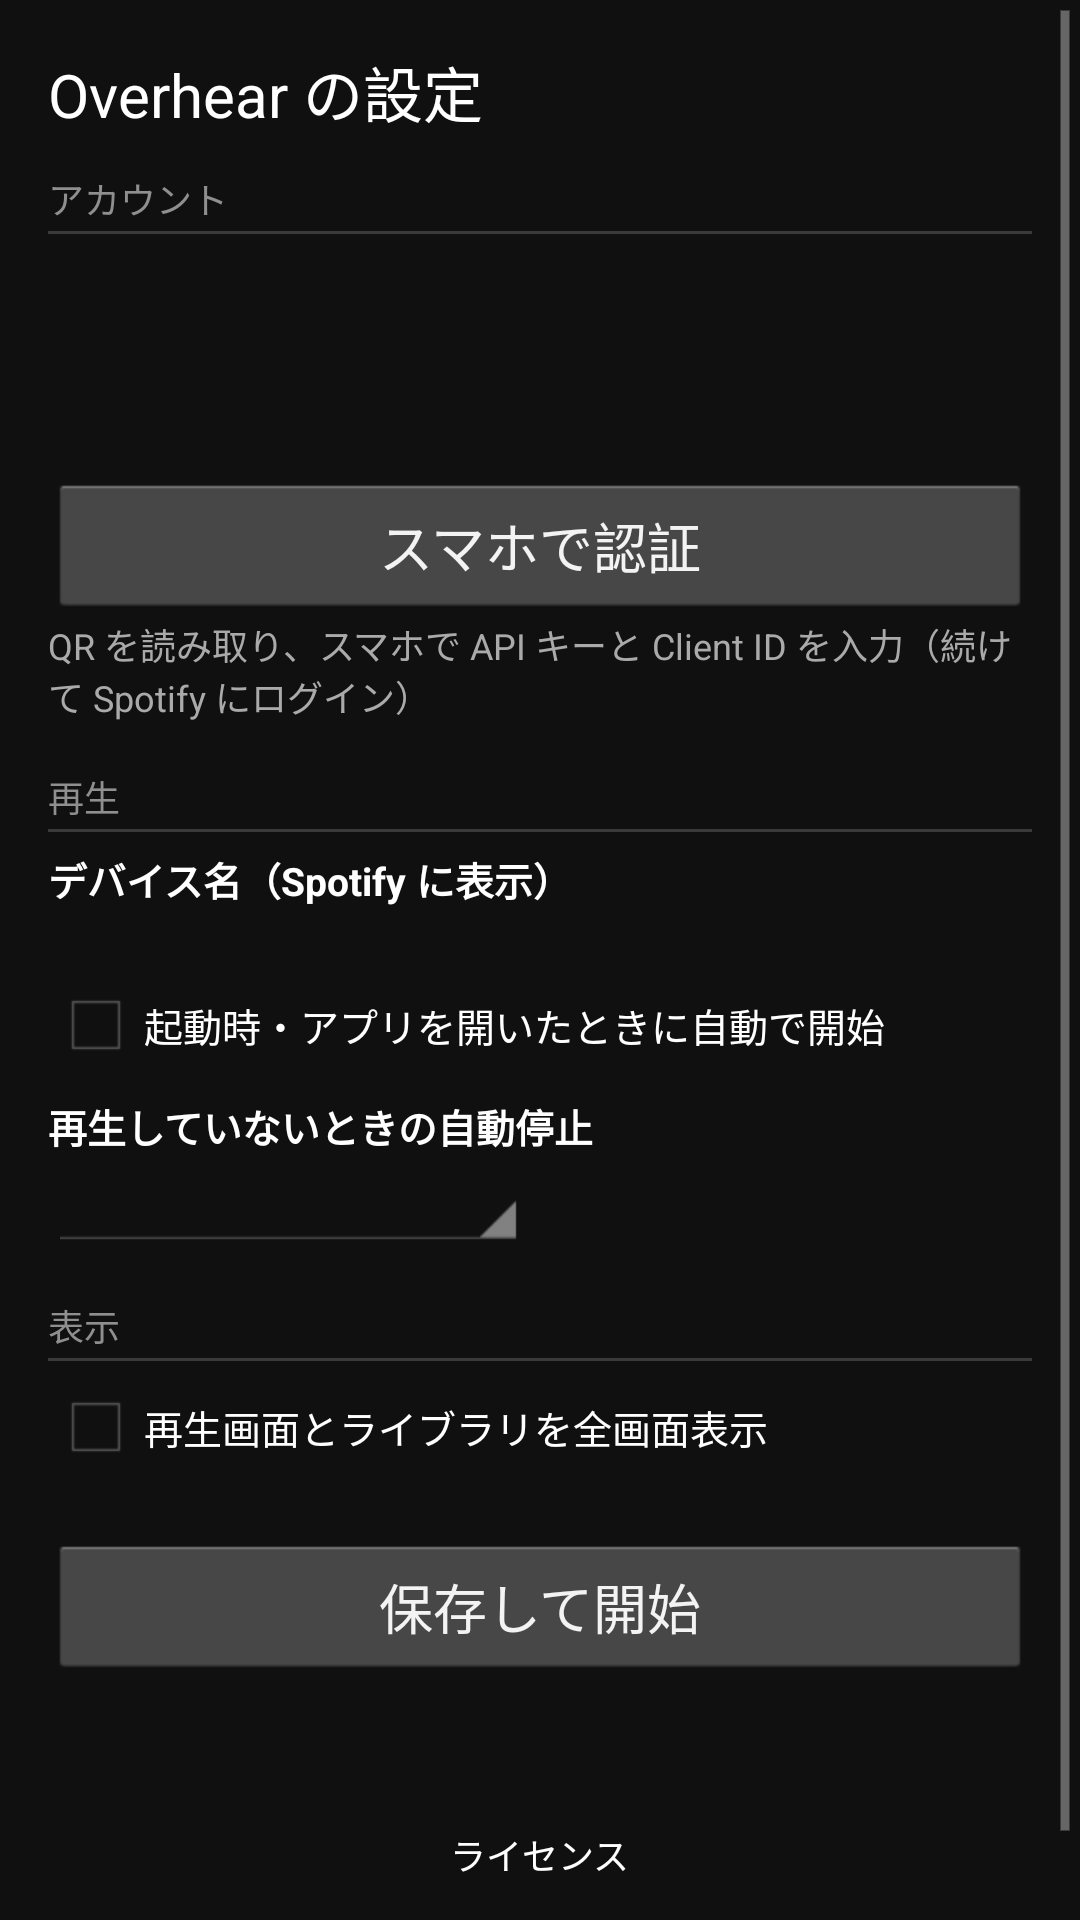

The Android layout XML behind this screen, and the referenced resources:
<!-- AndroidManifest.xml: activity theme Theme.Overhear.Setup -->
<!-- res/layout/activity_setup.xml -->
<?xml version="1.0" encoding="utf-8"?>
<ScrollView xmlns:android="http://schemas.android.com/apk/res/android"
    android:layout_width="match_parent"
    android:layout_height="match_parent"
    android:background="#ff101010"
    android:fillViewport="true">

    <LinearLayout
        android:layout_width="match_parent"
        android:layout_height="wrap_content"
        android:orientation="vertical"
        android:padding="16dp">

        <TextView
            android:layout_width="match_parent"
            android:layout_height="wrap_content"
            android:layout_marginBottom="12dp"
            android:text="@string/setup_title"
            android:textColor="#ffffffff"
            android:textSize="20sp" />

        <TextView
            style="@style/Overhear.SetupSection"
            android:layout_marginTop="0dp"
            android:text="@string/setup_section_account" />

        
        <TextView
            android:id="@+id/key_status"
            android:layout_width="match_parent"
            android:layout_height="wrap_content"
            android:singleLine="true"
            android:textColor="#ffffffff"
            android:textSize="14sp" />

        <TextView
            android:id="@+id/client_id_status"
            android:layout_width="match_parent"
            android:layout_height="wrap_content"
            android:singleLine="true"
            android:textColor="#ffffffff"
            android:textSize="14sp" />

        
        <LinearLayout
            android:layout_width="match_parent"
            android:layout_height="wrap_content"
            android:gravity="center_vertical"
            android:minHeight="32dp"
            android:orientation="horizontal">

            <TextView
                android:id="@+id/spotify_status"
                android:layout_width="0dp"
                android:layout_height="wrap_content"
                android:layout_weight="1"
                android:ellipsize="end"
                android:singleLine="true"
                android:textColor="#ffffffff"
                android:textSize="14sp" />

            <Button
                android:id="@+id/spotify_logout"
                android:layout_width="wrap_content"
                android:layout_height="wrap_content"
                android:text="@string/setup_spotify_logout"
                android:visibility="gone" />
        </LinearLayout>

        <Button
            android:id="@+id/phone_setup"
            android:layout_width="match_parent"
            android:layout_height="wrap_content"
            android:layout_marginTop="4dp"
            android:text="@string/setup_phone" />

        <TextView
            android:layout_width="match_parent"
            android:layout_height="wrap_content"
            android:text="@string/setup_phone_explain"
            android:textColor="#ffaaaaaa"
            android:textSize="12sp" />

        <TextView
            style="@style/Overhear.SetupSection"
            android:layout_marginTop="16dp"
            android:text="@string/setup_section_playback" />

        <TextView
            android:layout_width="match_parent"
            android:layout_height="wrap_content"
                        android:text="@string/setup_name_label"
            android:textColor="#ffffffff"
            android:textStyle="bold"
            android:textSize="13sp" />

        <EditText
            android:id="@+id/device_name"
            android:layout_width="match_parent"
            android:layout_height="wrap_content"
            android:imeOptions="actionDone|flagNoExtractUi"
            android:inputType="text|textNoSuggestions"
            android:maxLength="40"
            android:singleLine="true"
            android:textSize="14sp" />

        
        <TextView
            android:id="@+id/service_label"
            android:layout_width="wrap_content"
            android:layout_height="wrap_content"
            android:layout_marginTop="8dp"
            android:text="@string/setup_service_label"
            android:textColor="#ffffffff"
            android:textStyle="bold"
            android:textSize="13sp"
            android:visibility="gone" />

        <LinearLayout
            android:id="@+id/service_row"
            android:layout_width="match_parent"
            android:layout_height="wrap_content"
            android:gravity="center_vertical"
            android:orientation="horizontal"
            android:visibility="gone">

            <TextView
                android:id="@+id/service_status"
                android:layout_width="0dp"
                android:layout_height="wrap_content"
                android:layout_weight="1"
                android:singleLine="true"
                android:textColor="#ffffffff"
                android:textSize="14sp" />

            <Button
                android:id="@+id/service_button"
                android:layout_width="wrap_content"
                android:layout_height="wrap_content" />
        </LinearLayout>

        <CheckBox
            android:id="@+id/auto_start"
            android:layout_width="wrap_content"
            android:layout_height="wrap_content"
            android:layout_marginTop="4dp"
            android:text="@string/setup_auto_start"
            android:textSize="13sp" />

        <TextView
            android:layout_width="match_parent"
            android:layout_height="wrap_content"
            android:layout_marginTop="8dp"
            android:text="@string/setup_idle_stop_label"
            android:textColor="#ffffffff"
            android:textStyle="bold"
            android:textSize="13sp" />

        
        <Spinner
            android:id="@+id/idle_stop"
            android:layout_width="wrap_content"
            android:layout_height="wrap_content"
            android:minWidth="160dp" />

        
        <Button
            android:id="@+id/equalizer"
            android:layout_width="wrap_content"
            android:layout_height="wrap_content"
            android:layout_marginTop="4dp"
            android:text="@string/setup_equalizer"
            android:visibility="gone" />

        <TextView
            style="@style/Overhear.SetupSection"
            android:layout_marginTop="16dp"
            android:text="@string/setup_section_display" />

        <CheckBox
            android:id="@+id/fullscreen"
            android:layout_width="wrap_content"
            android:layout_height="wrap_content"
            android:singleLine="true"
            android:text="@string/setup_fullscreen"
            android:textSize="13sp" />

        <Button
            android:id="@+id/save"
            android:layout_width="match_parent"
            android:layout_height="wrap_content"
            android:layout_marginTop="20dp"
            android:text="@string/setup_save" />

        <Button
            android:id="@+id/cancel"
            android:layout_width="match_parent"
            android:layout_height="wrap_content"
            android:text="@string/setup_cancel"
            android:visibility="gone" />

        <ProgressBar
            android:id="@+id/progress"
            style="?android:attr/progressBarStyleHorizontal"
            android:layout_width="match_parent"
            android:layout_height="wrap_content"
            android:layout_marginTop="12dp"
            android:max="100"
            android:visibility="gone" />

        <TextView
            android:id="@+id/message"
            android:layout_width="match_parent"
            android:layout_height="wrap_content"
            android:layout_marginTop="8dp"
            android:textColor="#ffaaaaaa"
            android:textSize="13sp" />

        
        <View
            android:layout_width="match_parent"
            android:layout_height="0dp"
            android:layout_weight="1" />

        <TextView
            android:id="@+id/licenses"
            android:layout_width="wrap_content"
            android:layout_height="wrap_content"
            android:layout_gravity="center_horizontal"
            android:layout_marginTop="16dp"
            android:background="?android:attr/selectableItemBackground"
            android:padding="8dp"
            android:text="@string/licenses"
            android:textColor="#ffffffff"
            android:textSize="12sp" />

        <TextView
            android:id="@+id/version"
            android:layout_width="wrap_content"
            android:layout_height="wrap_content"
            android:layout_gravity="center_horizontal"
            android:textColor="#ff8f8f8f"
            android:textSize="12sp" />
    </LinearLayout>
</ScrollView>
<!-- resources referenced by this layout -->
<resources>
  <string name="licenses">ライセンス</string>
  <string name="setup_auto_start">起動時・アプリを開いたときに自動で開始</string>
  <string name="setup_cancel">キャンセル</string>
  <string name="setup_equalizer">イコライザ</string>
  <string name="setup_fullscreen">再生画面とライブラリを全画面表示</string>
  <string name="setup_idle_stop_label">再生していないときの自動停止</string>
  <string name="setup_name_label">デバイス名（Spotify に表示）</string>
  <string name="setup_phone">スマホで認証</string>
  <string name="setup_phone_explain">QR を読み取り、スマホで API キーと Client ID を入力（続けて Spotify にログイン）</string>
  <string name="setup_save">保存して開始</string>
  <string name="setup_section_account">アカウント</string>
  <string name="setup_section_display">表示</string>
  <string name="setup_section_playback">再生</string>
  <string name="setup_service_label">再生サービス</string>
  <string name="setup_spotify_logout">ログアウト</string>
  <string name="setup_title">Overhear の設定</string>
  <style name="Overhear.SetupSection" parent="@android:style/Widget.TextView">
          <item name="android:layout_width">match_parent</item>
          <item name="android:layout_height">wrap_content</item>
          <item name="android:layout_marginBottom">6dp</item>
          <item name="android:paddingBottom">3dp</item>
          <item name="android:background">@drawable/setup_section_rule</item>
          <item name="android:textColor">#ff8f8f8f</item>
          <item name="android:textSize">12sp</item>
      </style>
  <!-- drawable setup_section_rule (drawable) -->
  <?xml version="1.0" encoding="utf-8"?>
  <layer-list xmlns:android="http://schemas.android.com/apk/res/android">
      <item
          android:left="-2dp"
          android:right="-2dp"
          android:top="-2dp">
          <shape android:shape="rectangle">
              <solid android:color="#00000000" />
              <stroke
                  android:width="1dp"
                  android:color="#ff3a3a3a" />
          </shape>
      </item>
  </layer-list>
  <style name="Overhear.EditText" parent="@android:style/Widget.Holo.EditText">
          <item name="android:background">@drawable/holo_w_edit_text_holo_dark</item>
      </style>
  <style name="Overhear.CheckBox" parent="@android:style/Widget.Holo.CompoundButton.CheckBox">
          <item name="android:button">@drawable/holo_w_btn_check_holo_dark</item>
      </style>
  <style name="Overhear.Spinner" parent="@android:style/Widget.Holo.Spinner">
          <item name="android:background">@drawable/holo_w_spinner_background_holo_dark</item>
          <item name="android:dropDownSelector">@drawable/holo_w_list_selector_holo_dark</item>
      </style>
  <style name="Overhear.Button" parent="@android:style/Widget.Holo.Button">
          <item name="android:background">@drawable/holo_w_btn_default_holo_dark</item>
      </style>
  <style name="Overhear.ProgressBar.Horizontal" parent="@android:style/Widget.Holo.ProgressBar.Horizontal">
          <item name="android:progressDrawable">@drawable/holo_w_progress_horizontal_holo_dark</item>
          <item name="android:indeterminateDrawable">@drawable/holo_w_progress_indeterminate_horizontal_holo</item>
      </style>
  <!-- drawable holo_w_list_selector_background_transition_holo_dark (drawable) -->
  <?xml version="1.0" encoding="utf-8"?>
  <transition xmlns:android="http://schemas.android.com/apk/res/android">
      <item android:drawable="@drawable/holo_w_list_pressed_holo_dark"  />
      <item android:drawable="@drawable/holo_w_list_longpressed_holo"  />
  </transition>
  <style name="Overhear.DialogWindowTitle" parent="@android:style/TextAppearance.Holo.DialogWindowTitle">
          <item name="android:textAppearance">@style/Overhear.TextAppearance.DialogWindowTitle</item>
          
          <item name="android:textColor">#ffffffff</item>
          <item name="android:maxLines">1</item>
          <item name="android:ellipsize">end</item>
      </style>
  <style name="Overhear.TextAppearance.DialogWindowTitle" parent="@android:style/TextAppearance.Holo.DialogWindowTitle">
          <item name="android:textColor">#ffffffff</item>
      </style>
</resources>
